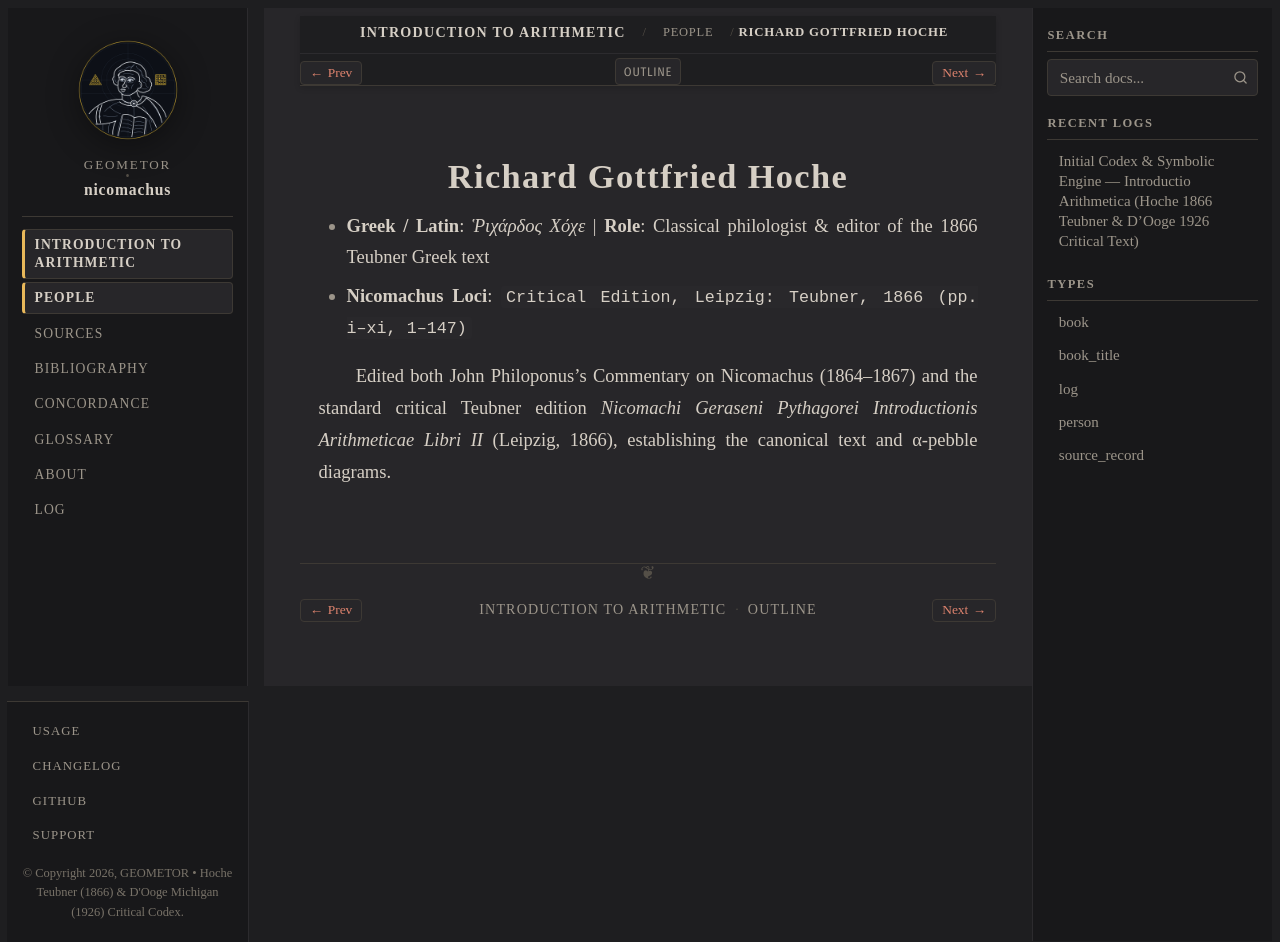

repository: geometor/nicomachus · page: introductio_arithmetica/people/hoche.html · generator: sphinx

:type: person
:layout: book
:death_year: 1906
:death_label: 1906
:lifespan: 1834–1906
:excerpt: - Greek / Latin: Ῥιχάρδος Χόχε | Role: Classical philologist & editor of the 1866 Teubner Greek text

.. _person-hoche:

Richard Gottfried Hoche
=======================

- **Greek / Latin**: *Ῥιχάρδος Χόχε*  |  **Role**: Classical philologist & editor of the 1866 Teubner Greek text
- **Nicomachus Loci**: ``Critical Edition, Leipzig: Teubner, 1866 (pp. i–xi, 1–147)``

Edited both John Philoponus's Commentary on Nicomachus (1864–1867) and the standard critical Teubner edition *Nicomachi Geraseni Pythagorei Introductionis Arithmeticae Libri II* (Leipzig, 1866), establishing the canonical text and α-pebble diagrams.
